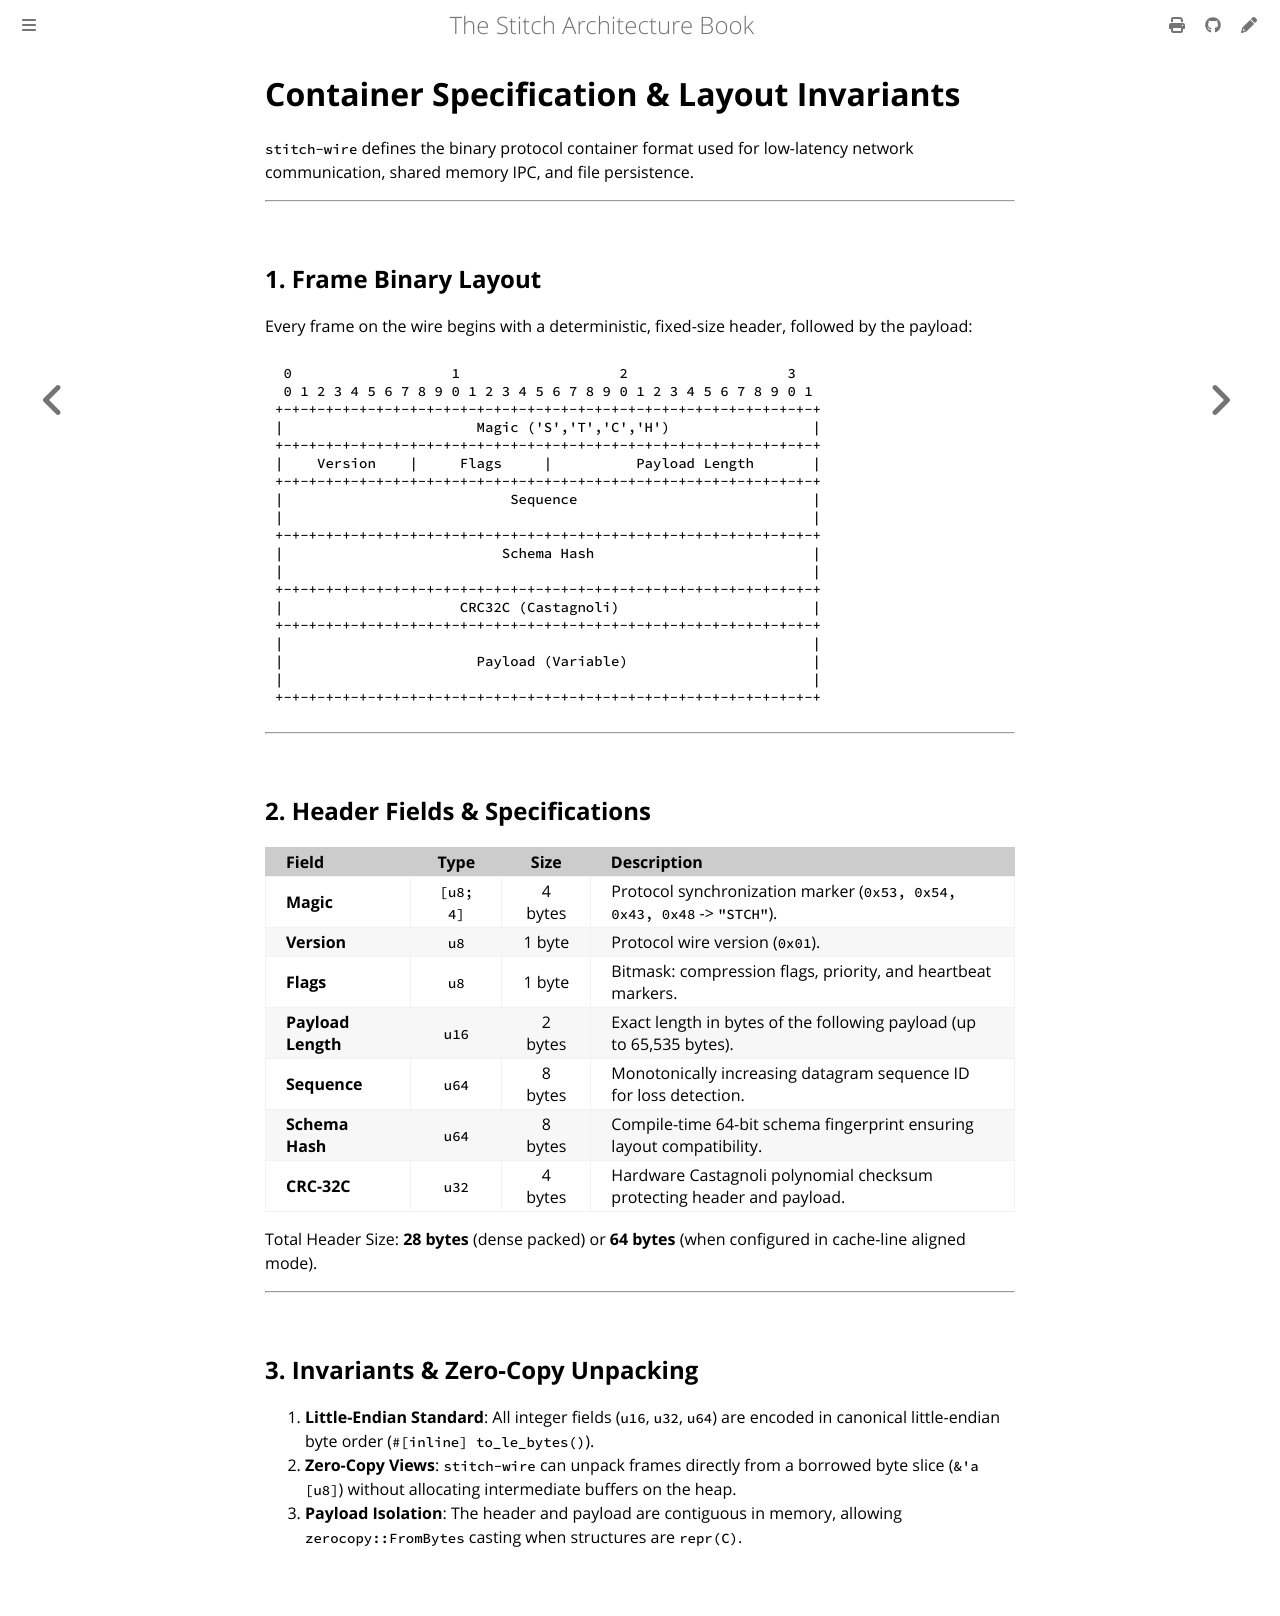

repository: stitch-rs/stitch · page: wire/invariants.html · generator: mdbook

# Container Specification & Layout Invariants

`stitch-wire` defines the binary protocol container format used for low-latency network communication, shared memory IPC, and file persistence.

---

## 1. Frame Binary Layout

Every frame on the wire begins with a deterministic, fixed-size header, followed by the payload:

```text
 0                   1                   2                   3
 0 1 2 3 4 5 6 7 8 9 0 1 2 3 4 5 6 7 8 9 0 1 2 3 4 5 6 7 8 9 0 1
+-+-+-+-+-+-+-+-+-+-+-+-+-+-+-+-+-+-+-+-+-+-+-+-+-+-+-+-+-+-+-+-+
|                       Magic ('S','T','C','H')                 |
+-+-+-+-+-+-+-+-+-+-+-+-+-+-+-+-+-+-+-+-+-+-+-+-+-+-+-+-+-+-+-+-+
|    Version    |     Flags     |          Payload Length       |
+-+-+-+-+-+-+-+-+-+-+-+-+-+-+-+-+-+-+-+-+-+-+-+-+-+-+-+-+-+-+-+-+
|                           Sequence                            |
|                                                               |
+-+-+-+-+-+-+-+-+-+-+-+-+-+-+-+-+-+-+-+-+-+-+-+-+-+-+-+-+-+-+-+-+
|                          Schema Hash                          |
|                                                               |
+-+-+-+-+-+-+-+-+-+-+-+-+-+-+-+-+-+-+-+-+-+-+-+-+-+-+-+-+-+-+-+-+
|                     CRC32C (Castagnoli)                       |
+-+-+-+-+-+-+-+-+-+-+-+-+-+-+-+-+-+-+-+-+-+-+-+-+-+-+-+-+-+-+-+-+
|                                                               |
|                       Payload (Variable)                      |
|                                                               |
+-+-+-+-+-+-+-+-+-+-+-+-+-+-+-+-+-+-+-+-+-+-+-+-+-+-+-+-+-+-+-+-+
```

---

## 2. Header Fields & Specifications

| Field | Type | Size | Description |
| :--- | :---: | :---: | :--- |
| **Magic** | `[u8; 4]` | 4 bytes | Protocol synchronization marker (`0x53, 0x54, 0x43, 0x48` -> `"STCH"`). |
| **Version** | `u8` | 1 byte | Protocol wire version (`0x01`). |
| **Flags** | `u8` | 1 byte | Bitmask: compression flags, priority, and heartbeat markers. |
| **Payload Length** | `u16` | 2 bytes | Exact length in bytes of the following payload (up to 65,535 bytes). |
| **Sequence** | `u64` | 8 bytes | Monotonically increasing datagram sequence ID for loss detection. |
| **Schema Hash** | `u64` | 8 bytes | Compile-time 64-bit schema fingerprint ensuring layout compatibility. |
| **CRC-32C** | `u32` | 4 bytes | Hardware Castagnoli polynomial checksum protecting header and payload. |

Total Header Size: **28 bytes** (dense packed) or **64 bytes** (when configured in cache-line aligned mode).

---

## 3. Invariants & Zero-Copy Unpacking

1. **Little-Endian Standard**: All integer fields (`u16`, `u32`, `u64`) are encoded in canonical little-endian byte order (`#[inline] to_le_bytes()`).
2. **Zero-Copy Views**: `stitch-wire` can unpack frames directly from a borrowed byte slice (`&'a [u8]`) without allocating intermediate buffers on the heap.
3. **Payload Isolation**: The header and payload are contiguous in memory, allowing `zerocopy::FromBytes` casting when structures are `repr(C)`.
